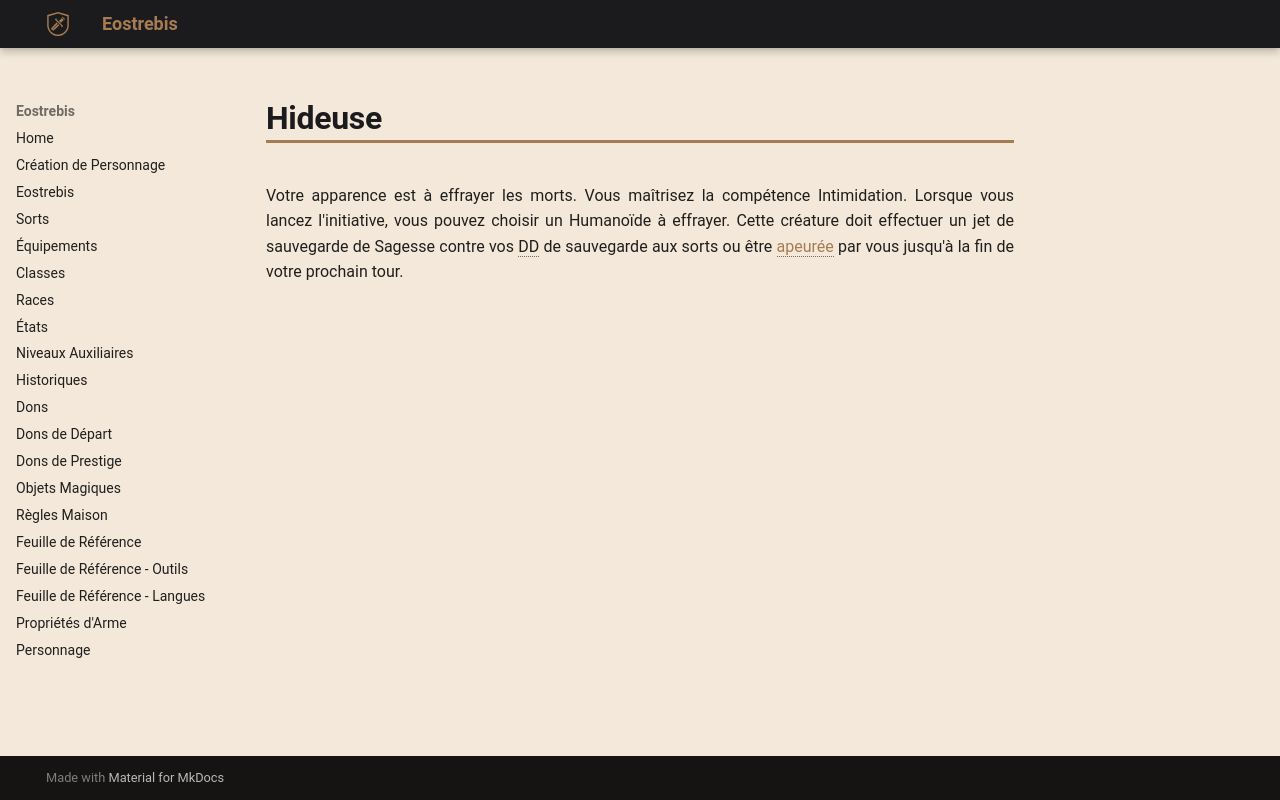

repository: Eostrebis/5e.VF · page: classes/Sorcière/Malédictions/Hideuse/index.html · generator: mkdocs

---
writing_status: finished
---
Votre apparence est à effrayer les morts. Vous maîtrisez la compétence Intimidation. Lorsque vous lancez l'initiative, vous pouvez choisir un Humanoïde à effrayer. Cette créature doit effectuer un jet de sauvegarde de Sagesse contre vos DD de sauvegarde aux sorts ou être [[Apeuré|apeurée]] par vous jusqu'à la fin de votre prochain tour.
